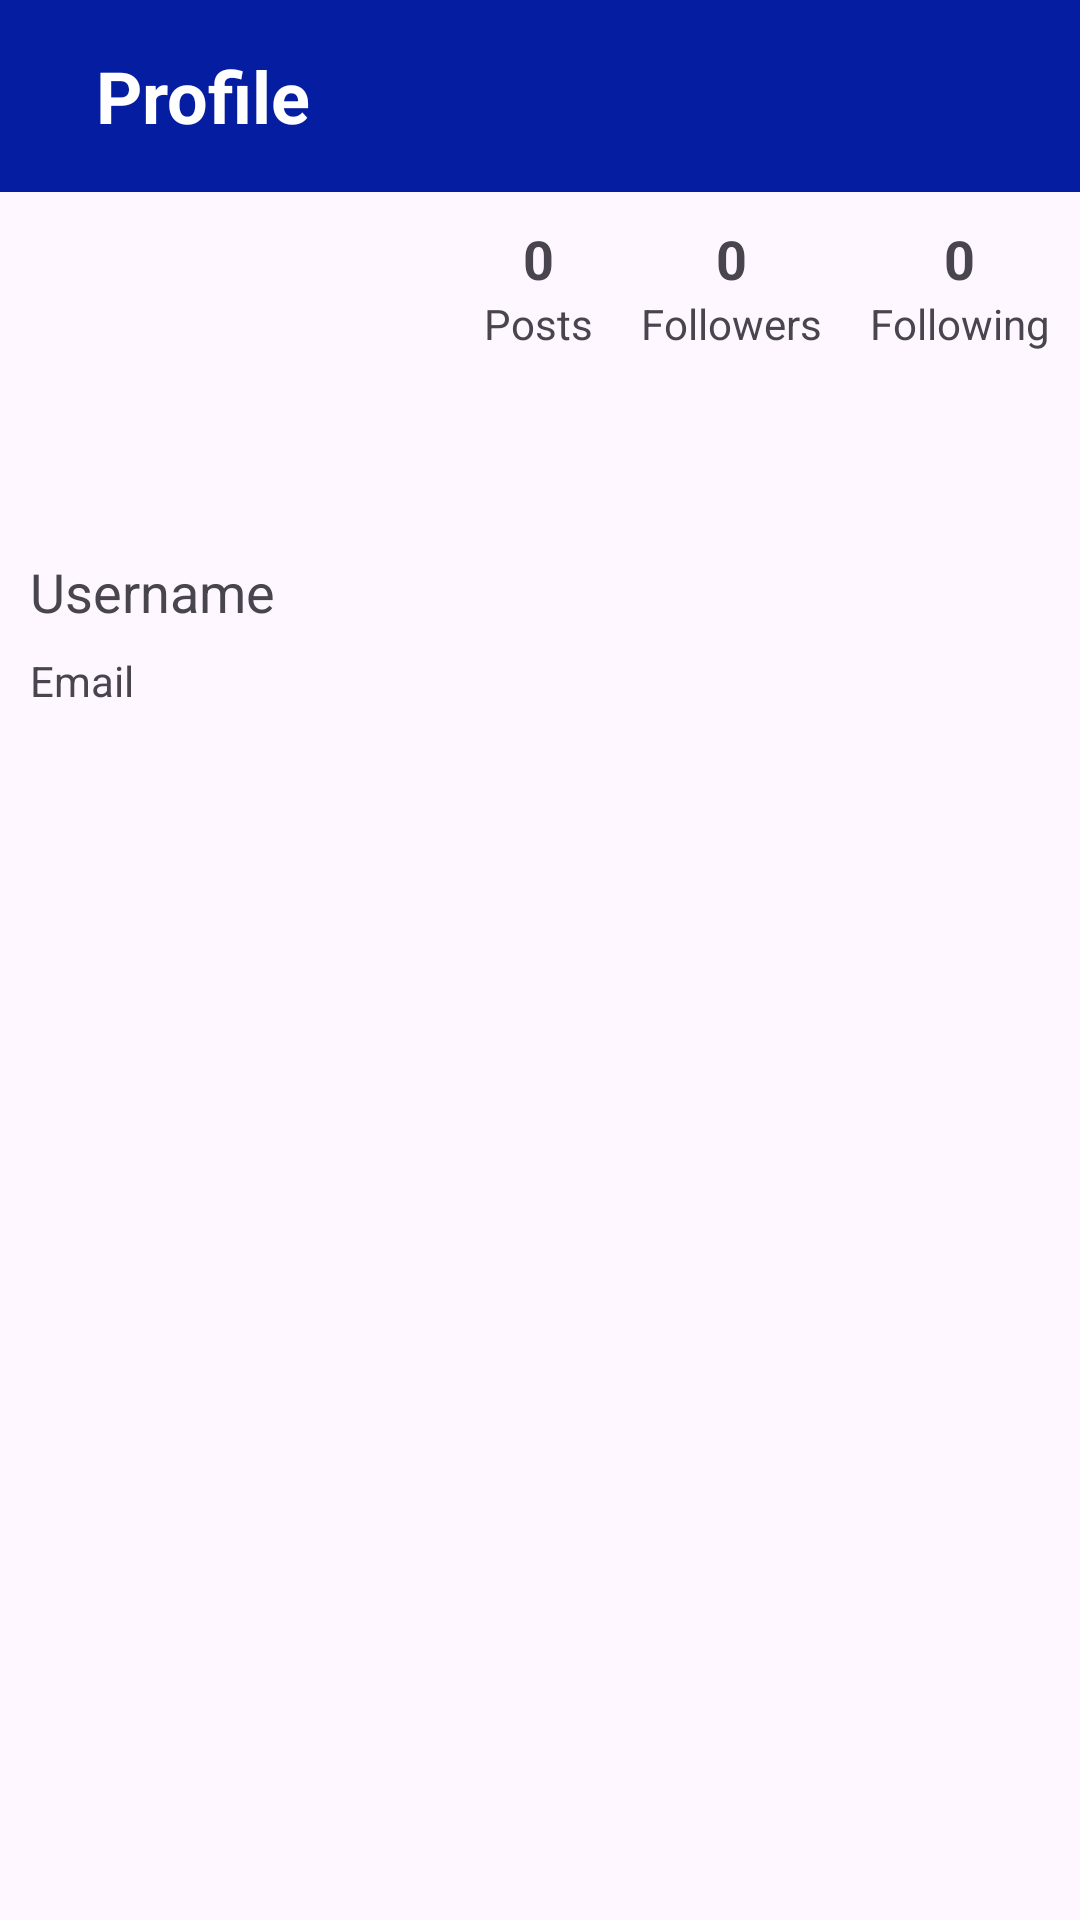

Here is an Android app screen rendered from its layout file. Give the layout XML and the strings, colors and styles it references.
<!-- AndroidManifest.xml: application theme Theme.Kehgye -->
<!-- res/layout/activity_user_profile.xml -->
<?xml version="1.0" encoding="utf-8"?>
<LinearLayout xmlns:android="http://schemas.android.com/apk/res/android"
    android:layout_width="match_parent"
    android:layout_height="match_parent"
    android:orientation="vertical">

    
    <androidx.appcompat.widget.Toolbar
        android:id="@+id/toolbar_alt"
        android:layout_width="match_parent"
        android:layout_height="?attr/actionBarSize"
        android:background="#051DA0"
        android:elevation="4dp">

        <TextView
            android:id="@+id/tvTitle_alt"
            android:layout_width="wrap_content"
            android:layout_height="wrap_content"
            android:layout_gravity="start|center_vertical"
            android:paddingStart="16dp"
            android:text="Profile"
            android:textColor="@android:color/white"
            android:textSize="24sp"
            android:textStyle="bold" />

    </androidx.appcompat.widget.Toolbar>

    
    <LinearLayout
        android:layout_width="match_parent"
        android:layout_height="205dp"
        android:orientation="horizontal"
        android:padding="10dp">

        
        <LinearLayout
            android:layout_width="0dp"
            android:layout_height="165dp"
            android:layout_weight="0.75"
            android:orientation="vertical">

            <ImageView
                android:id="@+id/imageViewProfile_alt"
                android:layout_width="108dp"
                android:layout_height="101dp"
                android:layout_marginEnd="10dp"
                android:scaleType="centerCrop"
                android:src="@drawable/emptyprofile" />

            <TextView
                android:id="@+id/textViewUsername_alt"
                android:layout_width="wrap_content"
                android:layout_height="wrap_content"
                android:layout_marginTop="10dp"
                android:text="Username"
                android:textSize="18sp" />

            <TextView
                android:id="@+id/textViewEmail_alt"
                android:layout_width="wrap_content"
                android:layout_height="wrap_content"
                android:layout_marginTop="8dp"
                android:text="Email"
                android:textSize="14sp" />
        </LinearLayout>

        
        <LinearLayout
            android:layout_width="0dp"
            android:layout_height="wrap_content"
            android:layout_weight="1"
            android:gravity="end"
            android:orientation="horizontal">

            
            <LinearLayout
                android:layout_width="wrap_content"
                android:layout_height="wrap_content"
                android:layout_marginEnd="16dp"
                android:gravity="center"
                android:orientation="vertical">

                <TextView
                    android:id="@+id/posts_count_alt"
                    android:layout_width="wrap_content"
                    android:layout_height="wrap_content"
                    android:text="0"
                    android:textSize="18sp"
                    android:textStyle="bold" />

                <TextView
                    android:layout_width="wrap_content"
                    android:layout_height="wrap_content"
                    android:text="Posts"
                    android:textSize="14sp" />
            </LinearLayout>

            
            <LinearLayout
                android:layout_width="wrap_content"
                android:layout_height="wrap_content"
                android:layout_marginEnd="16dp"
                android:gravity="center"
                android:orientation="vertical">

                <TextView
                    android:id="@+id/followers_count_alt"
                    android:layout_width="wrap_content"
                    android:layout_height="wrap_content"
                    android:text="0"
                    android:textSize="18sp"
                    android:textStyle="bold" />

                <TextView
                    android:layout_width="wrap_content"
                    android:layout_height="wrap_content"
                    android:text="Followers"
                    android:textSize="14sp" />
            </LinearLayout>

            
            <LinearLayout
                android:layout_width="wrap_content"
                android:layout_height="wrap_content"
                android:gravity="center"
                android:orientation="vertical">

                <TextView
                    android:id="@+id/following_count_alt"
                    android:layout_width="wrap_content"
                    android:layout_height="wrap_content"
                    android:text="0"
                    android:textSize="18sp"
                    android:textStyle="bold" />

                <TextView
                    android:layout_width="wrap_content"
                    android:layout_height="wrap_content"
                    android:text="Following"
                    android:textSize="14sp" />
            </LinearLayout>
        </LinearLayout>
    </LinearLayout>

    
    <androidx.recyclerview.widget.RecyclerView
        android:id="@+id/recyclerViewPosts_alt"
        android:layout_width="match_parent"
        android:layout_height="wrap_content"
        android:layout_marginTop="16dp"/>

</LinearLayout>
<!-- resources referenced by this layout -->
<resources>
  <style name="Theme.Kehgye" parent="Base.Theme.Kehgye" />
  <style name="Base.Theme.Kehgye" parent="Theme.Material3.DayNight.NoActionBar">
          
          
      </style>
</resources>
